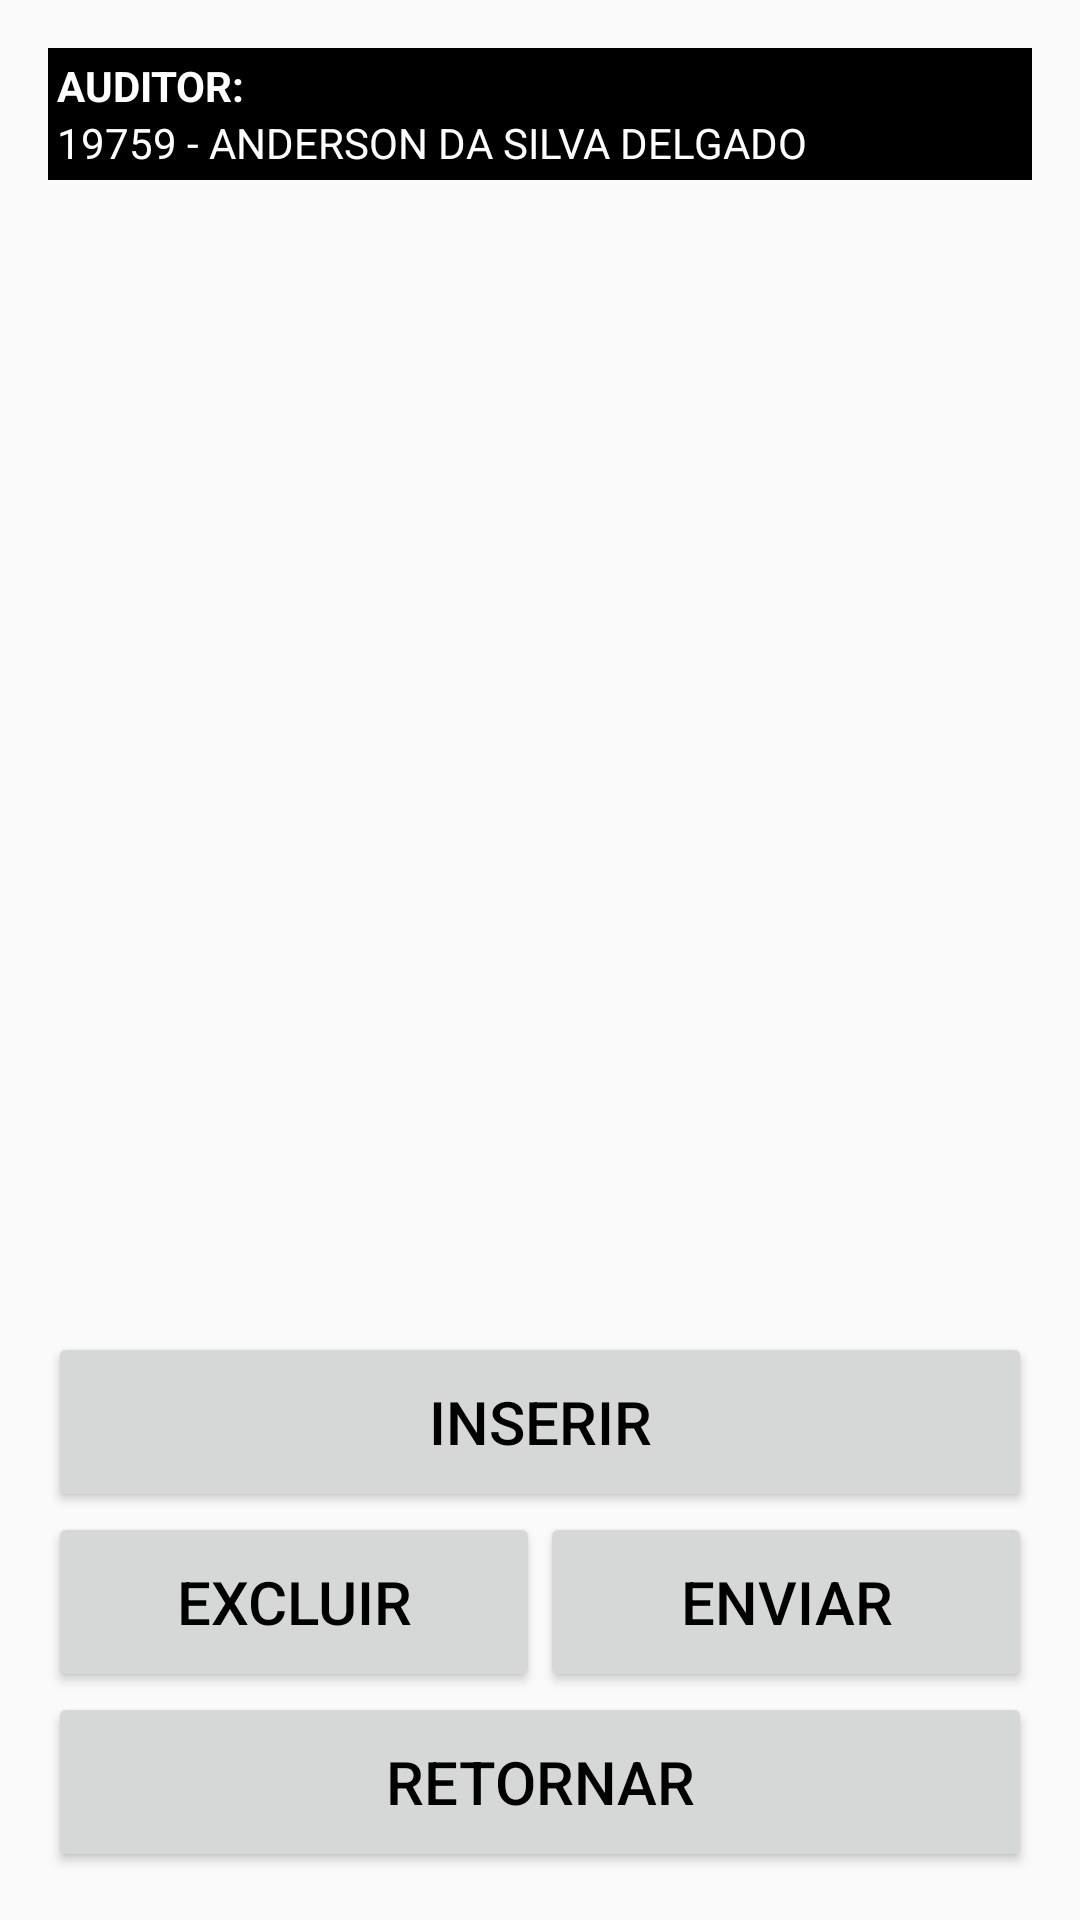

Produce the Android XML layout that renders to this screen, including the resource entries it uses.
<!-- AndroidManifest.xml: application theme AppTheme -->
<!-- res/layout/activity_lista_armadilha.xml -->
<?xml version="1.0" encoding="utf-8"?>
<LinearLayout xmlns:android="http://schemas.android.com/apk/res/android"
    xmlns:app="http://schemas.android.com/apk/res-auto"
    xmlns:tools="http://schemas.android.com/tools"
    android:layout_width="match_parent"
    android:layout_height="match_parent"
    android:orientation="vertical"
    android:paddingBottom="@dimen/activity_vertical_margin"
    android:paddingLeft="@dimen/activity_horizontal_margin"
    android:paddingRight="@dimen/activity_horizontal_margin"
    android:paddingTop="@dimen/activity_vertical_margin"
    tools:context=".view.ListaArmadilhaActivity">

    <TextView
        android:id="@+id/textViewTituloAuditor"
        style="@style/TextViewMenuNegrito"
        android:text="@string/texto_ponto_titulo_auditor" />

    <TextView
        android:id="@+id/textViewAuditor"
        style="@style/TextViewMenuNormal"
        android:text="@string/texto_ponto_auditor" />

    <ListView
        android:id="@+id/listViewArmadilha"
        android:layout_width="match_parent"
        android:layout_height="0dp"
        android:layout_weight="1" />

    <Button
        android:id="@+id/buttonInserirArmadilha"
        style="@style/BotaoAvulso"
        android:layout_width="match_parent"
        android:layout_height="wrap_content"
        android:text="@string/texto_padrao_inserir" />

    <LinearLayout
        android:id="@+id/rightRelativeLayout"
        android:layout_width="match_parent"
        android:layout_height="wrap_content" >

        <Button
            android:id="@+id/buttonExcluirAnalise"
            style="@style/BotaoAvulso"
            android:layout_weight="1"
            android:layout_width="fill_parent"
            android:layout_height="wrap_content"
            android:text="@string/texto_padrao_excluir" />

        <Button
            android:id="@+id/buttonEnviarAnalise"
            style="@style/BotaoAvulso"
            android:layout_weight="1"
            android:layout_width="fill_parent"
            android:layout_height="wrap_content"
            android:text="@string/texto_padrao_enviar" />

    </LinearLayout>

    <Button
        android:id="@+id/buttonRetornarArmadilha"
        style="@style/BotaoAvulso"
        android:layout_width="match_parent"
        android:layout_height="wrap_content"
        android:text="@string/texto_padrao_retornar" />

</LinearLayout>
<!-- resources referenced by this layout -->
<resources>
  <dimen name="activity_horizontal_margin">16dp</dimen>
  <dimen name="activity_vertical_margin">16dp</dimen>
  <string name="texto_padrao_enviar">ENVIAR</string>
  <string name="texto_padrao_excluir">EXCLUIR</string>
  <string name="texto_padrao_inserir">INSERIR</string>
  <string name="texto_padrao_retornar">RETORNAR</string>
  <string name="texto_ponto_auditor">19759 - ANDERSON DA SILVA DELGADO</string>
  <string name="texto_ponto_titulo_auditor">AUDITOR:</string>
  <style name="BotaoAvulso">
          <item name="android:minHeight">60dp</item>
          <item name="android:minWidth">100dp</item>
          <item name="android:textColor">#000000</item>
          <item name="android:textSize">@dimen/fonte_botao_avulso</item>
      </style>
  <style name="TextViewMenuNegrito">
          <item name="android:layout_width">match_parent</item>
          <item name="android:layout_height">wrap_content</item>
          <item name="android:gravity">left</item>
          <item name="android:textStyle">bold</item>
          <item name="android:textSize">@dimen/fonte_menu_atividade</item>
          <item name="android:background">#000000</item>
          <item name="android:textColor">#FFFFFF</item>
          <item name="android:paddingLeft">3dp</item>
          <item name="android:paddingTop">3dp</item>
      </style>
  <style name="TextViewMenuNormal">
          <item name="android:layout_width">match_parent</item>
          <item name="android:layout_height">wrap_content</item>
          <item name="android:gravity">left</item>
          <item name="android:textSize">@dimen/fonte_menu_atividade</item>
          <item name="android:background">#000000</item>
          <item name="android:textColor">#FFFFFF</item>
          <item name="android:paddingBottom">3dp</item>
          <item name="android:paddingLeft">3dp</item>
      </style>
  <style name="AppTheme" parent="Theme.AppCompat.Light.DarkActionBar">
          
          <item name="colorPrimary">@color/colorPrimary</item>
          <item name="colorPrimaryDark">@color/colorPrimaryDark</item>
          <item name="colorAccent">@color/colorAccent</item>
      </style>
  <dimen name="fonte_botao_avulso">20dp</dimen>
  <dimen name="fonte_menu_atividade">14dp</dimen>
  <!-- not gathered from this repository: default colours our renderer supplied (Android Studio template values) -->
  <color name="colorPrimary">#FF6200EE</color>
  <color name="colorPrimaryDark">#FF3700B3</color>
  <color name="colorAccent">#FF03DAC5</color>
</resources>
